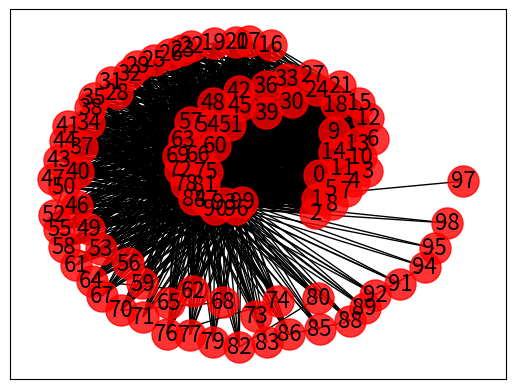

Recreate this plot in Python.

import networkx as nx
import matplotlib.pyplot as plt
import math as mt



#Warm-up

def evenOddS(s):
    if mt.remainder(len(s),2)==0: 
        return "yes"
    else:
        print("no")
        return "no"
    
evenOddS("test")

def prefix(s,s1):
    if s1.startswith(s):
        return "yes"
    else:
        return "no"

def prefix1(s,s1):
    i=0
    while i<len(s) and s[i]==s1[i]:
        i+=1
    if i==len(s):
        return "yes"
    else:
        return "no"

print(prefix1("io","it"))

def extension(s):
    l=s.split(".")
    if len(l)==1:
        return "NONE"
    else:
        return l[len(l)-1]

def extension1(s):
    i=0
    j=-1
    while i<len(s):
          if s[i]==".":
              j=i
          i+=1
    if j==-1:
        return "NONE"
    else:
        return s[j+1:]

 
print(extension1("pippo.1"))

def listtodic(l,l1):
    d={}
    if len(l)!=len(l1):
        return d
    for i in range(len(l)):
        d[l[i]]=l1[i]
    return d

print(listtodic([1,2],["a","b"]))

def dicttolist(d):
    return (list(d.keys()),list(d.values()))

print(dicttolist({1:"a"}))

#Graph

G=nx.Graph()

print(G.edges())
print(G.nodes())


for n in range(100):
    G.add_node(n)
    if mt.remainder(n,2)==0 and n+2<100:
        G.add_edge(n,n+2)
    if mt.remainder(n,3)==0:
        for i in range(n):
            G.add_edge(n,i)
            
print(G.adj)

def deg(G,n):
    if n in G:
        return len(G[n]) 
    
print(deg(G,1), G[1])


nx.write_gexf(G,"prova.gexf")
#nx.draw_kamada_kawai(G,with_labels=True)
#
#plt.show()

pos=nx.kamada_kawai_layout(G)
lab={}
for n in G:
    lab[n]=n
    
nx.draw_networkx_nodes(G,pos, node_color='r',node_size=500,alpha=0.8)
nx.draw_networkx_labels(G,pos,lab,font_size=16)
nx.draw_networkx_edges(G,pos)

plt.show()

def spanning(G,n):
    todo={n}
    T=nx.Graph()
    while todo!=set():
        m=todo.pop()
        T.add_node(m)
        for o in G[m]:
            if o not in T:
                T.add_edge(m,o)
                if o not in todo:
                    todo.add(o)
    return T

def connected_component(G,n):
    return G.subgraph(spanning(G,n).nodes())

def maximalCC(G):
    todo=list(G.nodes())
    size=-1
    while todo!=[]:
        n=todo.pop()
        pc=connected_component(G,n)
        if size<pc.size():
            size=pc.size()
            cc=pc
    return cc



#G1=nx.Graph()
#G1.add_edge(1,2)
#G1.add_edge(3,4)
#G1.add_edge(3,5)
#
#nx.draw(maximalCC(G1))
#plt.show()
#
#nx.draw(connected_component(G1,2),with_labels=True)
#print(len(G.nodes()))
